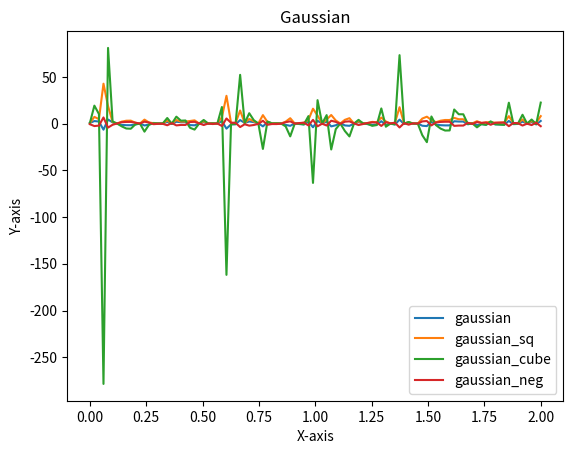

Python code for this plot:
import matplotlib.pyplot as plt
import numpy as np

def plot_lines(tuples, name, xlabel, ylabel):
    for x,y,n in tuples:
        plt.plot(x, y, label=n)
    plt.xlabel(xlabel)
    plt.ylabel(ylabel)
    plt.title(name)
    plt.legend()
    plt.show()

if __name__== "__main__":
    x=np.linspace(0, 2, 100)
    y=np.random.normal(0,2, 100)
    t=[]
    t.append((x,y,'gaussian'))
    t.append((x,y**2,'gaussian_sq'))
    t.append((x,y**3,'gaussian_cube'))
    t.append((x,-y,'gaussian_neg'))
    plot_lines(t, 'Gaussian', 'X-axis', 'Y-axis')


